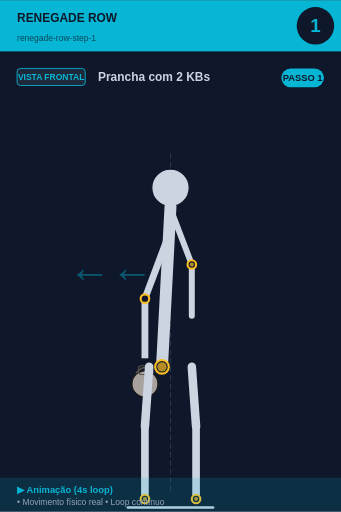
t = 0.00 s
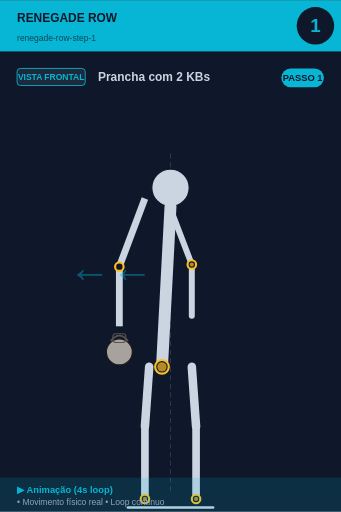
t = 0.75 s
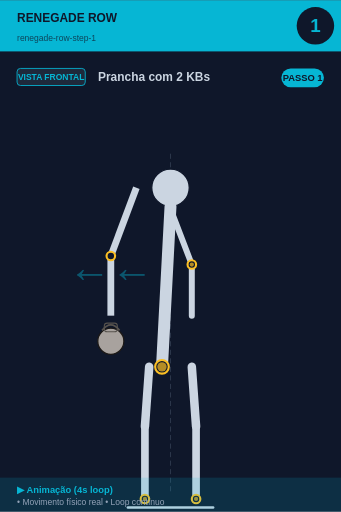
t = 1.50 s
t = 2.00 s: frame unchanged from t = 1.50 s, image omitted
t = 2.50 s: frame unchanged from t = 1.50 s, image omitted
t = 3.25 s: frame unchanged from t = 0.75 s, image omitted

The animated SVG that drew these frames (rendered in a browser with its animation timeline set to each time). Animation: 1 SMIL element (animateTransform=1); one cycle of 4.00 s, repeats indefinitely.

<svg xmlns="http://www.w3.org/2000/svg" viewBox="0 0 400 600" width="400" height="600">
<rect width="400" height="600" fill="#0f172a"/>

<!-- Header -->
<rect x="0" y="0" width="400" height="60" fill="#06b6d4"/>
<text x="20" y="25" font-size="14" font-weight="bold" fill="#0f172a" font-family="sans-serif">RENEGADE ROW</text>
<text x="20" y="48" font-size="10" fill="#0f172a" opacity="0.7" font-family="sans-serif">renegade-row-step-1</text>

<!-- Step number -->
<circle cx="370" cy="30" r="22" fill="#0f172a"/>
<text x="370" y="37" font-size="22" font-weight="bold" fill="#06b6d4" text-anchor="middle" font-family="sans-serif">1</text>

<!-- Vista + título -->
<rect x="20" y="80" width="80" height="20" rx="4" fill="#1e293b" stroke="#06b6d4" stroke-width="1"/>
<text x="60" y="94" font-size="10" font-weight="bold" fill="#06b6d4" text-anchor="middle" font-family="sans-serif">VISTA FRONTAL</text>
<text x="115" y="95" font-size="14" font-weight="bold" fill="#cbd5e1" font-family="sans-serif">Prancha com 2 KBs</text>

<!-- Corpo -->
<g transform="translate(0, 50)">
<line x1="200" y1="130" x2="200" y2="530" stroke="#475569" stroke-width="1" stroke-dasharray="6,4" opacity="0.6"/><circle cx="200" cy="170" r="22" fill="#cbd5e1" stroke="#0f172a" stroke-width="1.5"/><line x1="200" y1="192" x2="190" y2="380" stroke="#cbd5e1" stroke-width="14" stroke-linecap="round"/><circle cx="190" cy="380" r="8" fill="#0f172a" stroke="#fbbf24" stroke-width="2.5"/><circle cx="190" cy="380" r="5.5" fill="#fbbf24" opacity="0.7"/>
<g>
  <animateTransform attributeName="transform" type="translate"
    values="0,0; -40,-50; -40,-50; 0,0"
    keyTimes="0;0.25;0.75;1"
    dur="4s" repeatCount="indefinite"/>
  <line x1="200" y1="220" x2="170" y2="300" stroke="#cbd5e1" stroke-width="8"/>
  <line x1="170" y1="300" x2="170" y2="370" stroke="#cbd5e1" stroke-width="8"/>
  <circle cx="170" cy="300" r="5" fill="#0f172a" stroke="#fbbf24" stroke-width="2.5"/>
  <circle cx="170" cy="400" r="15.299999999999999" fill="#a8a29e" stroke="#1c1917" stroke-width="1.5"/><path d="M 159.8 387.25 Q 170 374.5 180.2 387.25" fill="none" stroke="#57534e" stroke-width="2.125"/><rect x="162.35" y="378.75" width="15.299999999999999" height="10.2" rx="3.4" fill="none" stroke="#57534e" stroke-width="1.275"/>
</g>
<line x1="202" y1="200" x2="225" y2="260" stroke="#cbd5e1" stroke-width="7" stroke-linecap="round"/><line x1="225" y1="260" x2="225" y2="320" stroke="#cbd5e1" stroke-width="7" stroke-linecap="round"/><circle cx="225" cy="260" r="5" fill="#0f172a" stroke="#fbbf24" stroke-width="2.5"/><circle cx="225" cy="260" r="2.5" fill="#fbbf24" opacity="0.7"/><line x1="175" y1="380" x2="170" y2="450" stroke="#cbd5e1" stroke-width="10" stroke-linecap="round"/><line x1="225" y1="380" x2="230" y2="450" stroke="#cbd5e1" stroke-width="10" stroke-linecap="round"/><line x1="170" y1="450" x2="170" y2="535" stroke="#cbd5e1" stroke-width="9" stroke-linecap="round"/><line x1="230" y1="450" x2="230" y2="535" stroke="#cbd5e1" stroke-width="9" stroke-linecap="round"/><circle cx="170" cy="535" r="5" fill="#0f172a" stroke="#fbbf24" stroke-width="2.5"/><circle cx="170" cy="535" r="2.5" fill="#fbbf24" opacity="0.7"/><circle cx="230" cy="535" r="5" fill="#0f172a" stroke="#fbbf24" stroke-width="2.5"/><circle cx="230" cy="535" r="2.5" fill="#fbbf24" opacity="0.7"/><line x1="150" y1="545" x2="250" y2="545" stroke="#cbd5e1" stroke-width="3" stroke-linecap="round"/><text x="80" y="280" font-size="50" fill="#06b6d4" opacity="0.4" font-weight="bold">←←</text>
</g>

<!-- Footer -->
<rect x="0" y="560" width="400" height="40" fill="#06b6d4" opacity="0.15"/>
<text x="20" y="578" font-size="11" font-weight="bold" fill="#06b6d4" font-family="sans-serif">▶ Animação (4s loop)</text>
<text x="20" y="592" font-size="10" fill="#94a3b8" font-family="sans-serif">• Movimento físico real • Loop contínuo</text>

<!-- Tag PASSO N -->
<g transform="translate(330, 80)">
<rect x="0" y="0" width="50" height="22" rx="11" fill="#06b6d4"/>
<text x="25" y="15" font-size="11" font-weight="bold" fill="#0f172a" text-anchor="middle" font-family="sans-serif">PASSO 1</text>
</g>
</svg>
